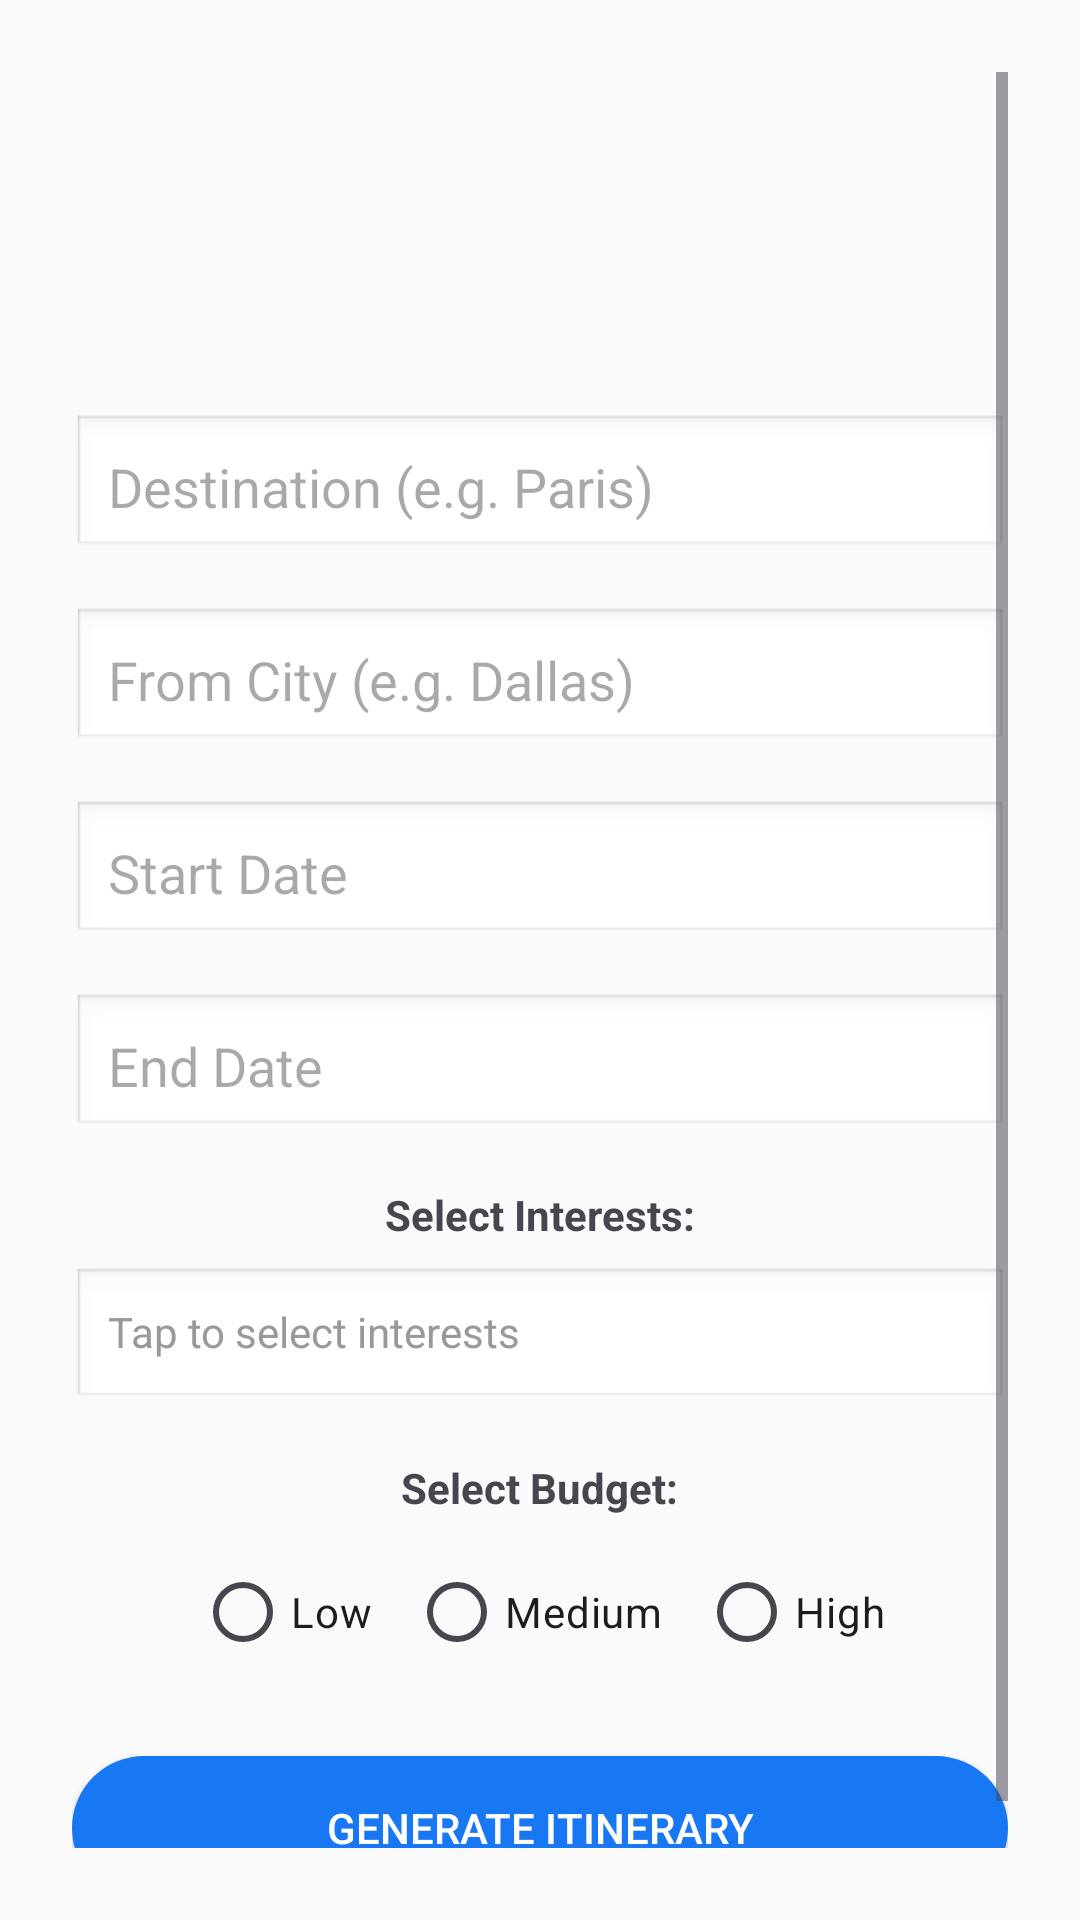

Reconstruct the res/layout file that produces this screen, plus the resources it refers to.
<!-- AndroidManifest.xml: application theme Theme.Voyage -->
<!-- res/layout/activity_new_trip.xml -->
<?xml version="1.0" encoding="utf-8"?>
<ScrollView xmlns:android="http://schemas.android.com/apk/res/android"
    android:layout_width="match_parent"
    android:layout_height="match_parent"
    android:padding="24dp"
    android:background="#FAFAFA">

    <LinearLayout
        android:layout_width="match_parent"
        android:layout_height="wrap_content"
        android:orientation="vertical"
        android:gravity="center_horizontal">

        <ImageView
            android:id="@+id/logoImage"
            android:layout_width="90dp"
            android:layout_height="90dp"
            android:src="@drawable/ic_travel_logo"
            android:contentDescription="App Logo"
            android:layout_marginBottom="24dp" />

        <EditText
            android:id="@+id/destinationInput"
            android:layout_width="match_parent"
            android:layout_height="wrap_content"
            android:hint="Destination (e.g. Paris)"
            android:inputType="textCapWords"
            android:padding="12dp"
            android:background="@android:drawable/edit_text"
            android:layout_marginBottom="16dp" />

        <EditText
            android:id="@+id/fromCityInput"
            android:layout_width="match_parent"
            android:layout_height="wrap_content"
            android:hint="From City (e.g. Dallas)"
            android:inputType="textCapWords"
            android:padding="12dp"
            android:background="@android:drawable/edit_text"
            android:layout_marginBottom="16dp" />

        <EditText
            android:id="@+id/startDateInput"
            android:layout_width="match_parent"
            android:layout_height="wrap_content"
            android:hint="Start Date"
            android:focusable="false"
            android:padding="12dp"
            android:background="@android:drawable/edit_text"
            android:layout_marginBottom="16dp" />

        <EditText
            android:id="@+id/endDateInput"
            android:layout_width="match_parent"
            android:layout_height="wrap_content"
            android:hint="End Date"
            android:focusable="false"
            android:padding="12dp"
            android:background="@android:drawable/edit_text"
            android:layout_marginBottom="16dp" />

        <TextView
            android:id="@+id/interestsLabel"
            android:layout_width="wrap_content"
            android:layout_height="wrap_content"
            android:text="Select Interests:"
            android:textStyle="bold"
            android:layout_marginBottom="8dp" />

        <TextView
            android:id="@+id/interestsPreview"
            android:layout_width="match_parent"
            android:layout_height="wrap_content"
            android:hint="Tap to select interests"
            android:padding="12dp"
            android:background="@android:drawable/edit_text"
            android:textColorHint="#999999"
            android:textColor="#000000"
            android:layout_marginBottom="16dp" />

        <TextView
            android:layout_width="wrap_content"
            android:layout_height="wrap_content"
            android:text="Select Budget:"
            android:textStyle="bold"
            android:layout_marginBottom="8dp" />

        <RadioGroup
            android:id="@+id/budgetGroup"
            android:layout_width="wrap_content"
            android:layout_height="wrap_content"
            android:orientation="horizontal"
            android:layout_marginBottom="24dp">

            <RadioButton
                android:id="@+id/budgetLow"
                android:layout_width="wrap_content"
                android:layout_height="wrap_content"
                android:text="Low"/>

            <RadioButton
                android:id="@+id/budgetMedium"
                android:layout_width="wrap_content"
                android:layout_height="wrap_content"
                android:text="Medium"
                android:layout_marginStart="12dp"/>

            <RadioButton
                android:id="@+id/budgetHigh"
                android:layout_width="wrap_content"
                android:layout_height="wrap_content"
                android:text="High"
                android:layout_marginStart="12dp"/>
        </RadioGroup>

        <Button
            android:id="@+id/generateButton"
            android:layout_width="match_parent"
            android:layout_height="wrap_content"
            android:text="Generate Itinerary"
            android:textColor="#FFFFFF"
            android:backgroundTint="#1877F2"
            android:background="@drawable/rounded_blue_button"
            android:layout_marginBottom="24dp" />

        <ProgressBar
            android:id="@+id/loadingSpinner"
            android:layout_width="wrap_content"
            android:layout_height="wrap_content"
            android:visibility="gone"
            android:layout_gravity="center_horizontal"
            style="?android:attr/progressBarStyleLarge" />
    </LinearLayout>
</ScrollView>
<!-- resources referenced by this layout -->
<resources>
  <!-- drawable rounded_blue_button (drawable) -->
  <shape xmlns:android="http://schemas.android.com/apk/res/android" android:shape="rectangle">
      <solid android:color="#1877F2" />
      <corners android:radius="24dp" />
  </shape>
  <style name="Theme.Voyage" parent="Base.Theme.Voyage" />
  <style name="Base.Theme.Voyage" parent="Theme.Material3.DayNight.NoActionBar">
          <item name="colorPrimary">@color/fb_blue</item>
          <item name="colorPrimaryContainer">@color/fb_blue</item>
          <item name="colorOnPrimary">@color/on_fb_blue</item>
      </style>
  <color name="fb_blue">#1877F2</color>
  <color name="on_fb_blue">#FFFFFF</color>
</resources>
